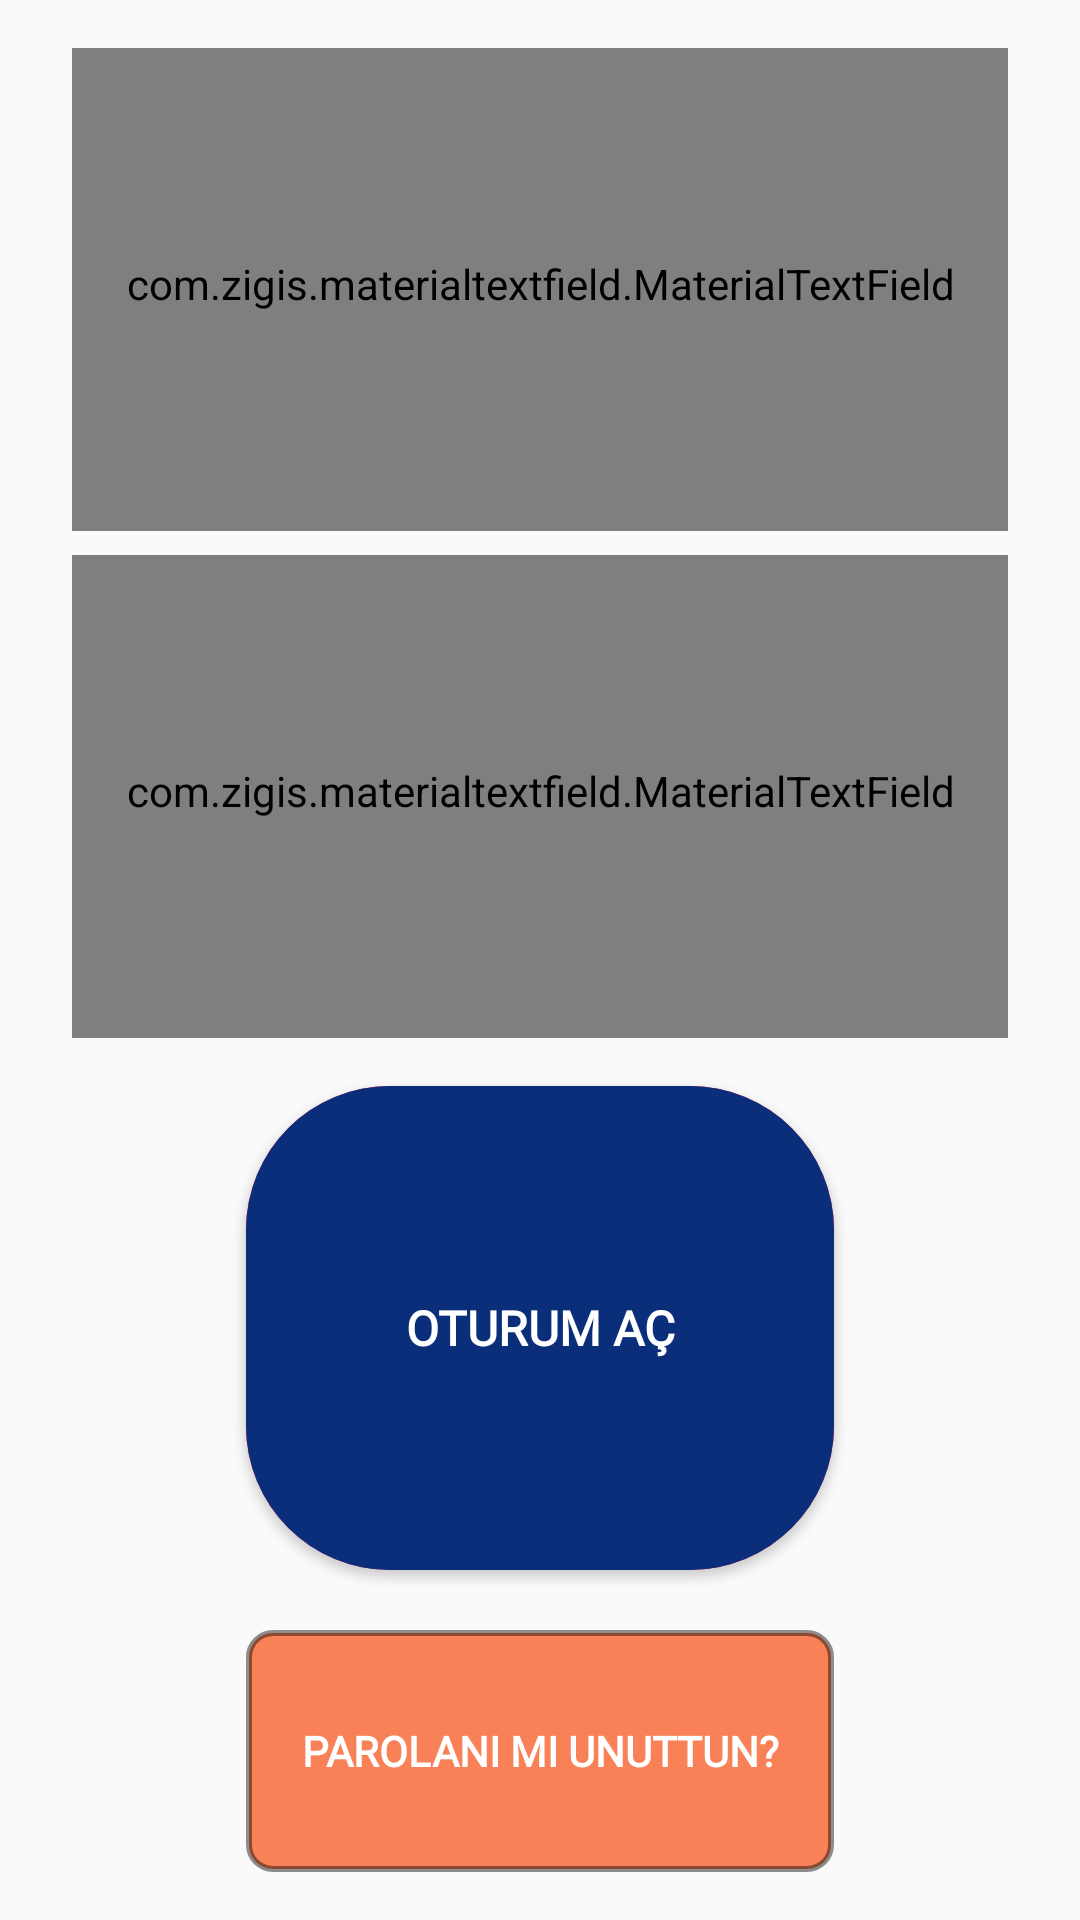

Here is an Android app screen rendered from its layout file. Give the layout XML and the strings, colors and styles it references.
<!-- AndroidManifest.xml: application theme Theme.AppCompat.Light.NoActionBar.FullScreen -->
<!-- res/layout/login_fragment.xml -->
<?xml version="1.0" encoding="utf-8"?>
<LinearLayout xmlns:android="http://schemas.android.com/apk/res/android"
        xmlns:tools="http://schemas.android.com/tools"
        android:layout_width="match_parent"
        android:layout_height="match_parent"
        xmlns:app="http://schemas.android.com/apk/res-auto"
        tools:context=".LoginFragment"
        android:orientation="vertical"
        android:weightSum="7">

        <com.zigis.materialtextfield.MaterialTextField
            android:id="@+id/login_email"
            android:layout_weight="2"
            android:layout_width="match_parent"
            android:layout_height="0dp"
            android:hint="Email"
            android:fontFamily="@font/gravity"
            app:activeHintColor="@color/White"
            android:layout_marginRight="24dp"
            android:layout_marginLeft="24dp"
            android:drawablePadding="16dp"
            android:textColorHint="@color/White"
            android:layout_marginTop="16dp"
            android:inputType="textEmailAddress"
            android:textColor="@color/White"
            android:paddingBottom="4dp"
            app:defaultUnderlineColor="@color/White"
            app:activeUnderlineColor="@color/White"
            android:drawableStart="@drawable/mail"
            >

        </com.zigis.materialtextfield.MaterialTextField>


        <com.zigis.materialtextfield.MaterialTextField
            android:layout_weight="2"
            android:layout_width="match_parent"
            android:fontFamily="@font/gravity"
            android:layout_height="0dp"
            android:hint="Parola"
            android:textColorHint="@color/White"
            android:textColor="@color/White"
            android:drawablePadding="16dp"
            app:activeHintColor="@color/White"
            android:inputType="textPassword"
            android:layout_marginRight="24dp"
            android:layout_marginLeft="24dp"
            android:paddingBottom="4dp"
            app:isClearEnabled="false"
            app:defaultUnderlineColor="@color/White"
            app:activeUnderlineColor="@color/White"
            android:layout_marginTop="8dp"
            android:id="@+id/login_password"
            android:drawableRight="@drawable/ic_password_eye"
            android:drawableLeft="@drawable/password"
            >

        </com.zigis.materialtextfield.MaterialTextField>






        <Button
            android:gravity="center"
            android:id="@+id/login_button"
            android:layout_weight="2"
            android:layout_gravity="center"
            android:layout_marginTop="16dp"
            android:layout_width="196dp"
            android:layout_height="0dp"
            android:text="OTURUM AÇ"
            android:textSize="16dp"
            android:textStyle="bold"
            android:textColor="@color/White"
            android:fontFamily="@font/gravity"
            style="@style/login_button"
            android:layout_marginBottom="4dp">

        </Button>



        <Button
            style="@style/border"
            android:layout_weight="1"
            android:id="@+id/forgot_password"
            android:layout_gravity="center"
            android:gravity="center"
            android:layout_width="196dp"
            android:layout_height="0dp"
            android:layout_margin="16dp"
            android:fontFamily="@font/gravity"
            android:textStyle="bold"
            android:text="PAROLANI MI UNUTTUN?"
            android:textColor="@color/White"

            android:clickable="true">

        </Button>




    </LinearLayout>
<!-- resources referenced by this layout -->
<resources>
  <color name="White">#FFFFFF</color>
  <!-- drawable ic_password_eye (drawable) -->
  <vector android:height="24dp" android:tint="#9D9E9E"
      android:viewportHeight="24.0" android:viewportWidth="24.0"
      android:width="24dp" xmlns:android="http://schemas.android.com/apk/res/android">
      <path android:fillColor="#70000000" android:pathData="M12,4.5C7,4.5 2.73,7.61 1,12c1.73,4.39 6,7.5 11,7.5s9.27,-3.11 11,-7.5c-1.73,-4.39 -6,-7.5 -11,-7.5zM12,17c-2.76,0 -5,-2.24 -5,-5s2.24,-5 5,-5 5,2.24 5,5 -2.24,5 -5,5zM12,9c-1.66,0 -3,1.34 -3,3s1.34,3 3,3 3,-1.34 3,-3 -1.34,-3 -3,-3z"/>
  </vector>
  <style name="border">
          <item name="android:background">
              @drawable/border
          </item>
      </style>
  <style name="login_button">
          <item name="android:background">
              @drawable/login_button
          </item>
      </style>
  <style name="Theme.AppCompat.Light.NoActionBar.FullScreen" parent="@style/Theme.AppCompat.Light.NoActionBar">
          <item name="android:windowNoTitle">true</item>
          <item name="android:windowActionBar">false</item>
          <item name="android:windowFullscreen">true</item>
          <item name="android:windowContentOverlay">@null</item>
      </style>
  <!-- drawable border (drawable) -->
  <?xml version="1.0" encoding="utf-8"?>
  <shape xmlns:android="http://schemas.android.com/apk/res/android"
      android:shape="rectangle" >
  
      <corners android:radius="8dp">
      </corners>
      <stroke
          android:width="2dp"
          android:color="@color/BlackGhost">
      </stroke>
      <solid android:color="@color/Basket_Ball_Orange"></solid>
  
  
  </shape>
  <!-- drawable login_button (drawable) -->
  <?xml version="1.0" encoding="utf-8"?>
  <ripple xmlns:tools="http://schemas.android.com/tools"
      android:color="@color/WhiteGhost" xmlns:android="http://schemas.android.com/apk/res/android"
      tools:targetApi="lollipop">
      <item android:state_enabled="true">
          <shape android:shape="rectangle" >
              <solid android:color="#E20A59"/>
              <corners android:radius="48dp">
              </corners>
          </shape>
      </item>
  
      <item android:state_enabled="false">
          <shape android:shape="rectangle" >
              <solid android:color="#0A2E7A"/>
              <corners android:radius="48dp">
              </corners>
          </shape>
      </item>
  </ripple>
  <color name="BlackGhost">#70000000</color>
  <color name="Basket_Ball_Orange">#F88158</color>
  <color name="WhiteGhost">#BEFFFFFF</color>
</resources>
